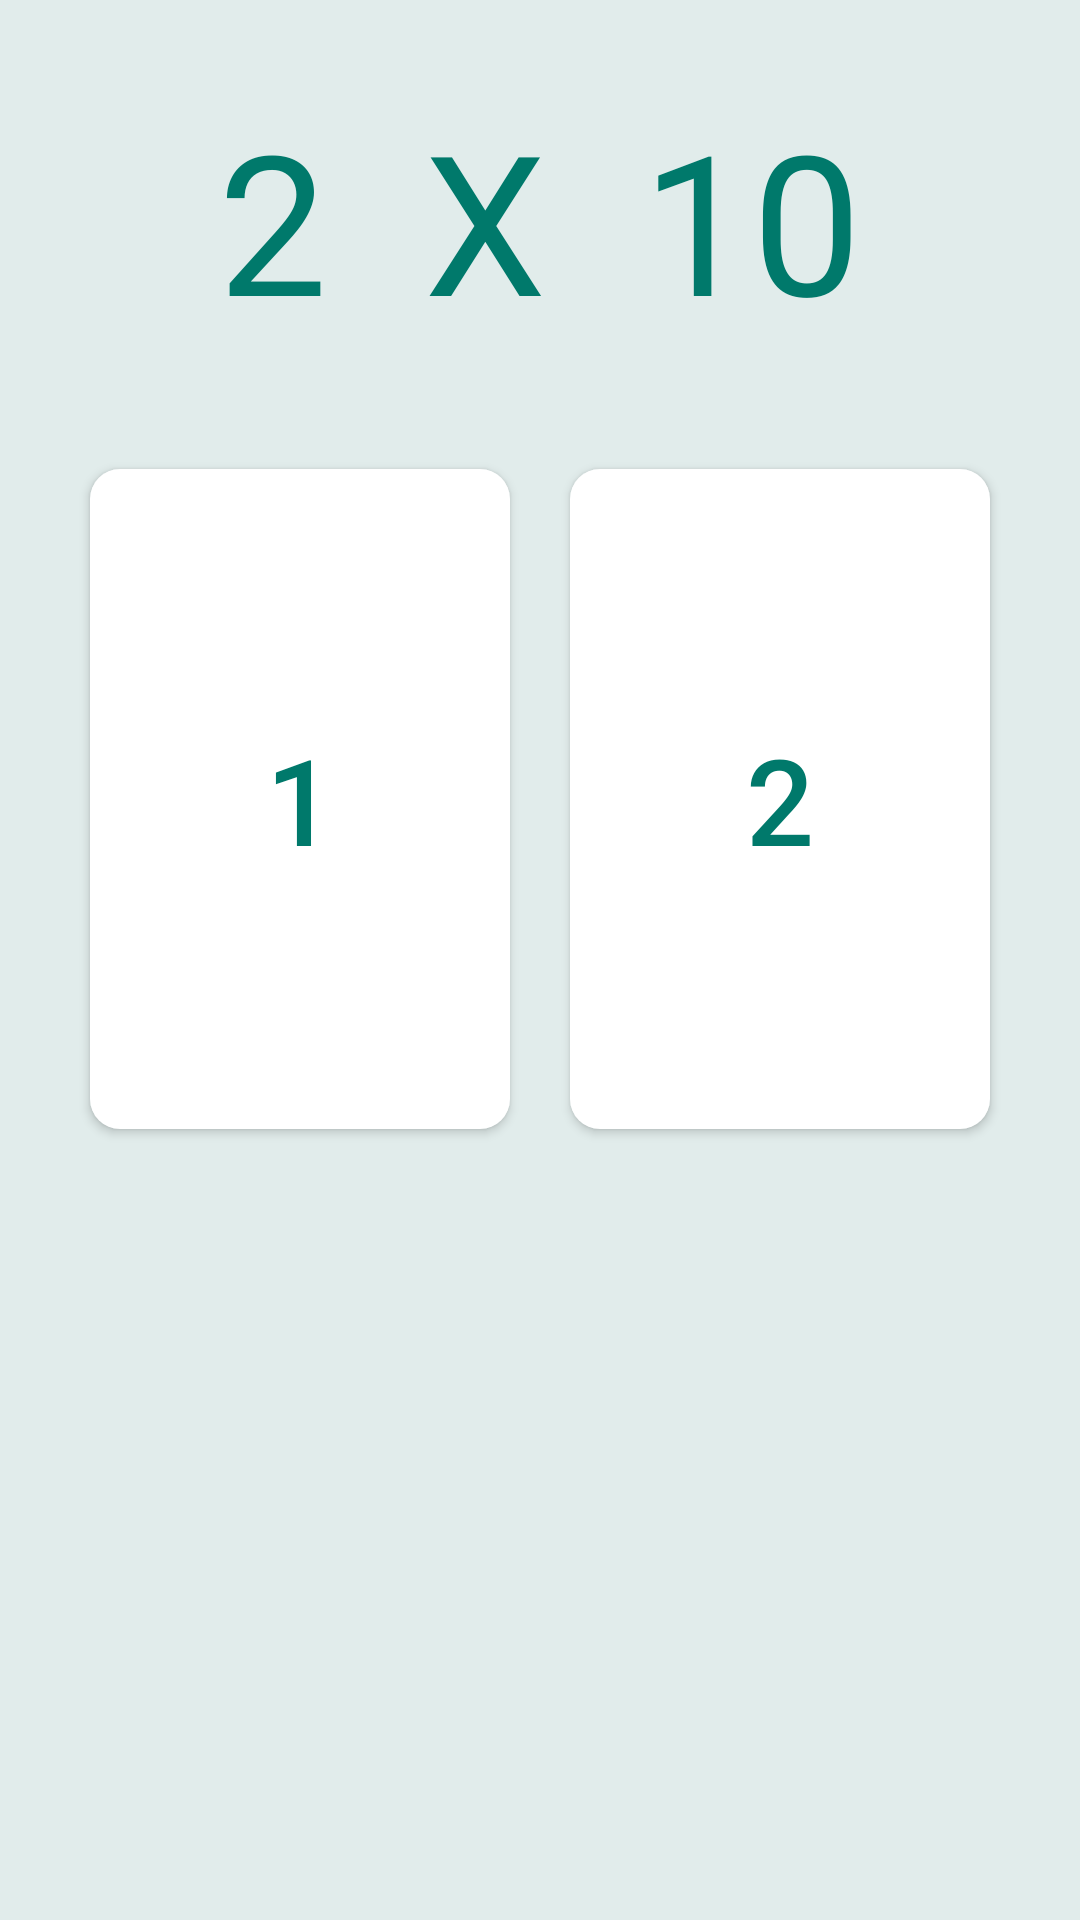

This screen was rendered from an Android layout file. Write that file and the resources it references.
<!-- AndroidManifest.xml: application theme AppTheme -->
<!-- res/layout/desafio_facil_activity.xml -->
<?xml version="1.0" encoding="utf-8"?>
<LinearLayout xmlns:android="http://schemas.android.com/apk/res/android"
    android:layout_width="match_parent"
    android:layout_height="match_parent"
    android:padding="20dp"
    android:orientation="vertical">

    <LinearLayout
        android:layout_width="match_parent"
        android:layout_height="wrap_content"
        android:layout_margin="10dp"
        android:layout_marginTop="30dp"
        android:gravity="center"
        android:orientation="horizontal">

        <TextView
            android:id="@+id/txtPadrao"
            android:layout_width="wrap_content"
            android:layout_height="wrap_content"
            android:text="2"
            android:theme="@style/MultiplicacaoTextView" />

        <TextView
            android:layout_width="wrap_content"
            android:layout_height="wrap_content"
            android:text="  X  "
            android:theme="@style/MultiplicacaoTextView" />

        <TextView
            android:id="@+id/txtAlternar"
            android:layout_width="wrap_content"
            android:layout_height="wrap_content"
            android:text="10"
            android:theme="@style/MultiplicacaoTextView" />
    </LinearLayout>

    <TableLayout
        android:layout_width="match_parent"
        android:layout_height="wrap_content"
        android:layout_marginTop="20dp"
        android:stretchColumns="0,1">

        <TableRow>

            <Button
                android:id="@+id/btnUm"
                android:layout_width="match_parent"
                android:layout_height="220dp"
                android:layout_margin="10dp"
                android:background="@drawable/screen_border"
                android:onClick="respostaUsuario"
                android:tag="1"
                android:text="1"
                android:theme="@style/BotaoDesafioFacil" />

            <Button
                android:id="@+id/btnDois"
                android:layout_width="match_parent"
                android:layout_height="220dp"
                android:layout_margin="10dp"
                android:background="@drawable/screen_border"
                android:onClick="respostaUsuario"
                android:tag="2"
                android:text="2"
                android:theme="@style/BotaoDesafioFacil" />

        </TableRow>

    </TableLayout>


</LinearLayout>
<!-- resources referenced by this layout -->
<resources>
  <!-- drawable screen_border (drawable) -->
  <shape xmlns:android="http://schemas.android.com/apk/res/android"
      android:padding="10dp"
      android:shape="rectangle">
  
      <solid android:color="#fff" />
  
      <corners
          android:bottomLeftRadius="10dp"
          android:bottomRightRadius="10dp"
          android:topLeftRadius="10dp"
          android:topRightRadius="10dp" />
  </shape>
  <style name="BotaoDesafioFacil" parent="@android:style/Widget.Button">
          <item name="android:textColor">@color/colorPrimaryDark</item>
          <item name="android:textSize">40sp</item>
      </style>
  <style name="MultiplicacaoTextView" parent="@android:style/Widget.TextView">
          <item name="android:textSize">65sp</item>
          <item name="android:textColor">@color/colorPrimaryDark</item>
      </style>
  <style name="AppTheme" parent="Theme.AppCompat.Light.DarkActionBar">
          
          <item name="colorPrimary">@color/colorPrimary</item>
          <item name="colorPrimaryDark">@color/colorPrimaryDark</item>
          <item name="colorAccent">@color/colorAccent</item>
          <item name="android:colorBackground">@color/corFundo</item>
      </style>
  <color name="colorPrimaryDark">#00796B</color>
  <color name="colorPrimary">#00796B</color>
  <color name="colorAccent">#00796B</color>
  <color name="corFundo">#e1eceb</color>
</resources>
